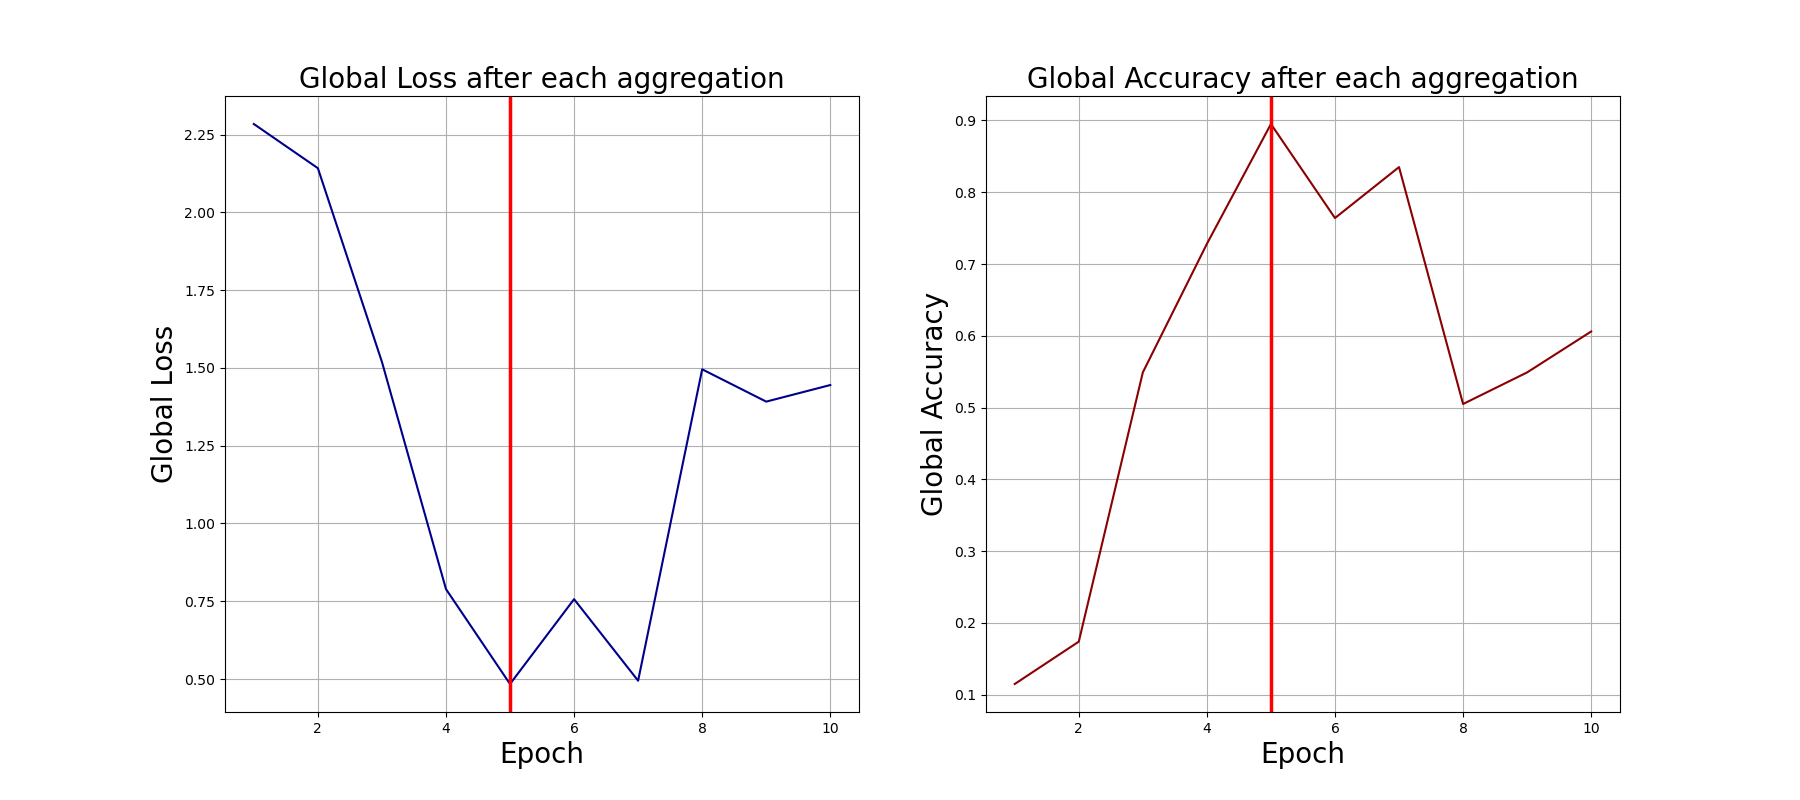

Data behind this chart, as committed beside it:
0, 2.2840471267700195, 0.115
1, 2.142, 0.174
2, 1.519, 0.549
3, 0.7891, 0.728
4, 0.484, 0.895
5, 0.7566, 0.764
6, 0.4946, 0.835
7, 1.495, 0.505
8, 1.392, 0.549
9, 1.445, 0.606
